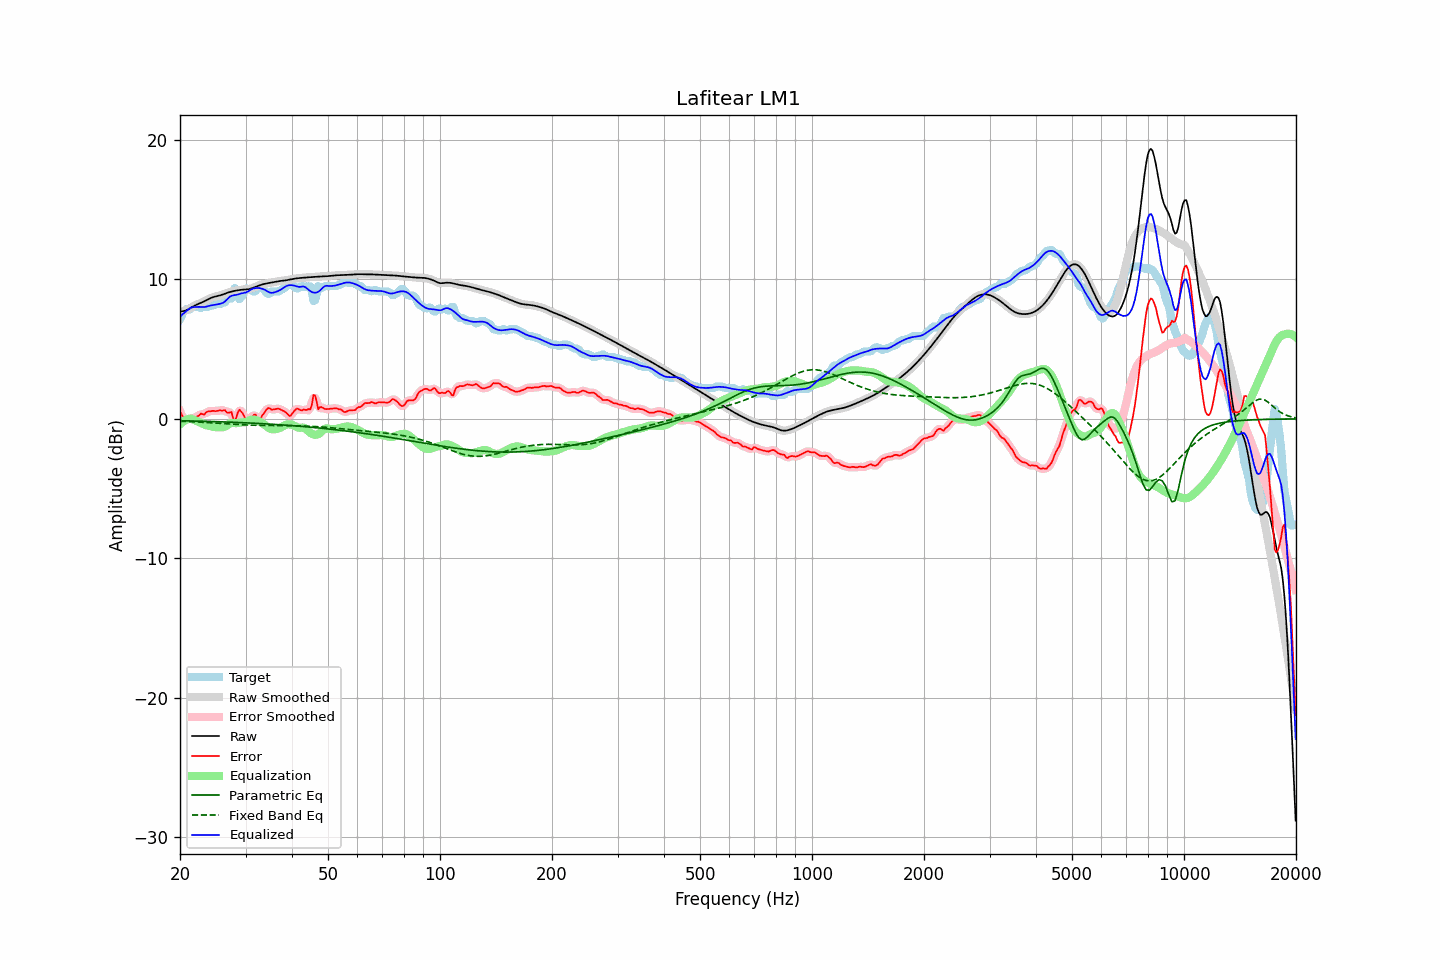

Source data for this figure (header and first rows):
frequency, raw, error, smoothed, error_smoothed, equalization, parametric_eq, fixed_band_eq, equalized_raw, equalized_smoothed, target
20.00, 7.70, 0.54, 7.70, 0.56, -0.39, -0.13, -0.17, 7.31, 7.31, 7.16
20.20, 7.71, 0.33, 7.71, 0.29, -0.28, -0.13, -0.17, 7.43, 7.43, 7.38
20.40, 7.73, 0.06, 7.72, 0.10, -0.19, -0.13, -0.18, 7.54, 7.53, 7.66
20.61, 7.75, 0.02, 7.75, -0.01, -0.11, -0.14, -0.18, 7.64, 7.64, 7.73
20.81, 7.79, -0.08, 7.79, -0.05, -0.06, -0.14, -0.19, 7.74, 7.74, 7.87
21.02, 7.85, -0.04, 7.85, -0.02, -0.02, -0.14, -0.19, 7.83, 7.83, 7.89
21.23, 7.91, 0.07, 7.91, 0.00, 0.01, -0.15, -0.20, 7.91, 7.92, 7.84
21.44, 7.98, 0.03, 7.98, 0.03, 0.01, -0.15, -0.20, 7.99, 7.99, 7.95
21.66, 8.05, 0.02, 8.04, 0.05, -0.04, -0.15, -0.21, 8.01, 8.01, 8.03
21.87, 8.11, 0.08, 8.11, 0.07, -0.09, -0.15, -0.21, 8.02, 8.02, 8.03
22.09, 8.17, 0.14, 8.17, 0.13, -0.15, -0.16, -0.22, 8.02, 8.02, 8.03
22.31, 8.22, 0.19, 8.22, 0.21, -0.19, -0.16, -0.22, 8.03, 8.03, 8.03
22.54, 8.27, 0.25, 8.27, 0.28, -0.24, -0.16, -0.23, 8.03, 8.03, 8.01
22.76, 8.32, 0.38, 8.32, 0.31, -0.29, -0.17, -0.24, 8.02, 8.02, 7.94
22.99, 8.36, 0.34, 8.37, 0.34, -0.35, -0.17, -0.24, 8.02, 8.02, 8.02
23.22, 8.42, 0.30, 8.42, 0.37, -0.40, -0.17, -0.25, 8.02, 8.02, 8.12
23.45, 8.48, 0.43, 8.48, 0.42, -0.44, -0.18, -0.26, 8.04, 8.04, 8.04
23.69, 8.54, 0.51, 8.54, 0.48, -0.48, -0.18, -0.26, 8.06, 8.06, 8.03
23.92, 8.60, 0.54, 8.60, 0.54, -0.50, -0.18, -0.27, 8.09, 8.09, 8.06
24.16, 8.65, 0.54, 8.65, 0.56, -0.53, -0.19, -0.28, 8.13, 8.12, 8.12
24.40, 8.70, 0.57, 8.70, 0.56, -0.55, -0.19, -0.29, 8.15, 8.15, 8.13
24.65, 8.74, 0.58, 8.74, 0.56, -0.58, -0.19, -0.29, 8.16, 8.16, 8.16
24.89, 8.77, 0.55, 8.77, 0.57, -0.59, -0.20, -0.30, 8.18, 8.18, 8.23
25.14, 8.80, 0.57, 8.80, 0.58, -0.60, -0.20, -0.31, 8.20, 8.20, 8.23
25.39, 8.82, 0.60, 8.83, 0.59, -0.60, -0.21, -0.32, 8.23, 8.23, 8.23
25.65, 8.85, 0.62, 8.86, 0.60, -0.60, -0.21, -0.32, 8.25, 8.25, 8.24
25.91, 8.89, 0.59, 8.89, 0.62, -0.61, -0.21, -0.33, 8.28, 8.28, 8.30
26.16, 8.93, 0.60, 8.93, 0.60, -0.60, -0.22, -0.34, 8.33, 8.33, 8.33
26.43, 8.97, 0.63, 8.97, 0.56, -0.55, -0.22, -0.35, 8.42, 8.42, 8.35
26.69, 9.01, 0.47, 9.01, 0.51, -0.48, -0.23, -0.35, 8.54, 8.54, 8.55
26.96, 9.06, 0.43, 9.05, 0.50, -0.39, -0.23, -0.36, 8.66, 8.66, 8.63
27.23, 9.09, 0.46, 9.09, 0.46, -0.33, -0.24, -0.37, 8.76, 8.76, 8.63
27.50, 9.12, 0.50, 9.12, 0.30, -0.30, -0.24, -0.38, 8.82, 8.82, 8.63
27.77, 9.15, 0.08, 9.15, 0.11, -0.30, -0.24, -0.38, 8.85, 8.85, 9.07
28.05, 9.18, -0.20, 9.18, 0.02, -0.30, -0.25, -0.39, 8.87, 8.87, 9.38
28.33, 9.20, 0.10, 9.20, 0.12, -0.31, -0.25, -0.40, 8.89, 8.89, 9.09
28.62, 9.22, 0.46, 9.22, 0.37, -0.30, -0.26, -0.41, 8.92, 8.92, 8.76
28.90, 9.24, 0.66, 9.24, 0.58, -0.28, -0.26, -0.41, 8.96, 8.96, 8.58
29.19, 9.25, 0.53, 9.25, 0.56, -0.26, -0.27, -0.42, 8.99, 8.99, 8.72
29.48, 9.26, 0.39, 9.26, 0.37, -0.25, -0.27, -0.42, 9.01, 9.01, 8.87
29.78, 9.27, 0.16, 9.27, 0.16, -0.24, -0.28, -0.43, 9.03, 9.03, 9.11
30.08, 9.28, -0.05, 9.28, 0.02, -0.22, -0.29, -0.44, 9.06, 9.06, 9.33
30.38, 9.29, -0.04, 9.29, -0.03, -0.17, -0.29, -0.44, 9.11, 9.11, 9.33
30.68, 9.31, 0.02, 9.31, -0.00, -0.12, -0.30, -0.44, 9.19, 9.19, 9.28
30.99, 9.33, 0.11, 9.33, 0.09, -0.07, -0.30, -0.45, 9.26, 9.26, 9.23
31.30, 9.37, 0.14, 9.37, 0.21, -0.05, -0.31, -0.45, 9.32, 9.32, 9.23
31.61, 9.41, 0.29, 9.41, 0.25, -0.06, -0.31, -0.46, 9.35, 9.35, 9.12
31.93, 9.46, 0.31, 9.46, 0.20, -0.08, -0.32, -0.46, 9.37, 9.37, 9.15
32.24, 9.50, 0.03, 9.50, 0.10, -0.12, -0.33, -0.46, 9.38, 9.38, 9.47
32.57, 9.55, -0.03, 9.55, 0.01, -0.17, -0.33, -0.46, 9.38, 9.38, 9.58
32.89, 9.59, 0.01, 9.59, 0.03, -0.23, -0.34, -0.47, 9.36, 9.36, 9.58
33.22, 9.63, 0.21, 9.63, 0.18, -0.29, -0.34, -0.47, 9.33, 9.33, 9.42
33.55, 9.66, 0.37, 9.66, 0.37, -0.37, -0.35, -0.47, 9.29, 9.29, 9.29
33.89, 9.69, 0.54, 9.69, 0.55, -0.45, -0.36, -0.47, 9.24, 9.24, 9.15
34.23, 9.71, 0.69, 9.71, 0.68, -0.54, -0.36, -0.47, 9.17, 9.17, 9.02
34.57, 9.73, 0.78, 9.73, 0.74, -0.63, -0.37, -0.47, 9.10, 9.10, 8.95
34.92, 9.76, 0.74, 9.76, 0.73, -0.70, -0.38, -0.47, 9.05, 9.05, 9.01
35.27, 9.78, 0.65, 9.78, 0.70, -0.74, -0.38, -0.47, 9.03, 9.03, 9.13
35.62, 9.80, 0.67, 9.80, 0.67, -0.75, -0.39, -0.47, 9.05, 9.05, 9.13
35.97, 9.82, 0.69, 9.82, 0.69, -0.74, -0.40, -0.47, 9.08, 9.08, 9.13
... 635 more rows
